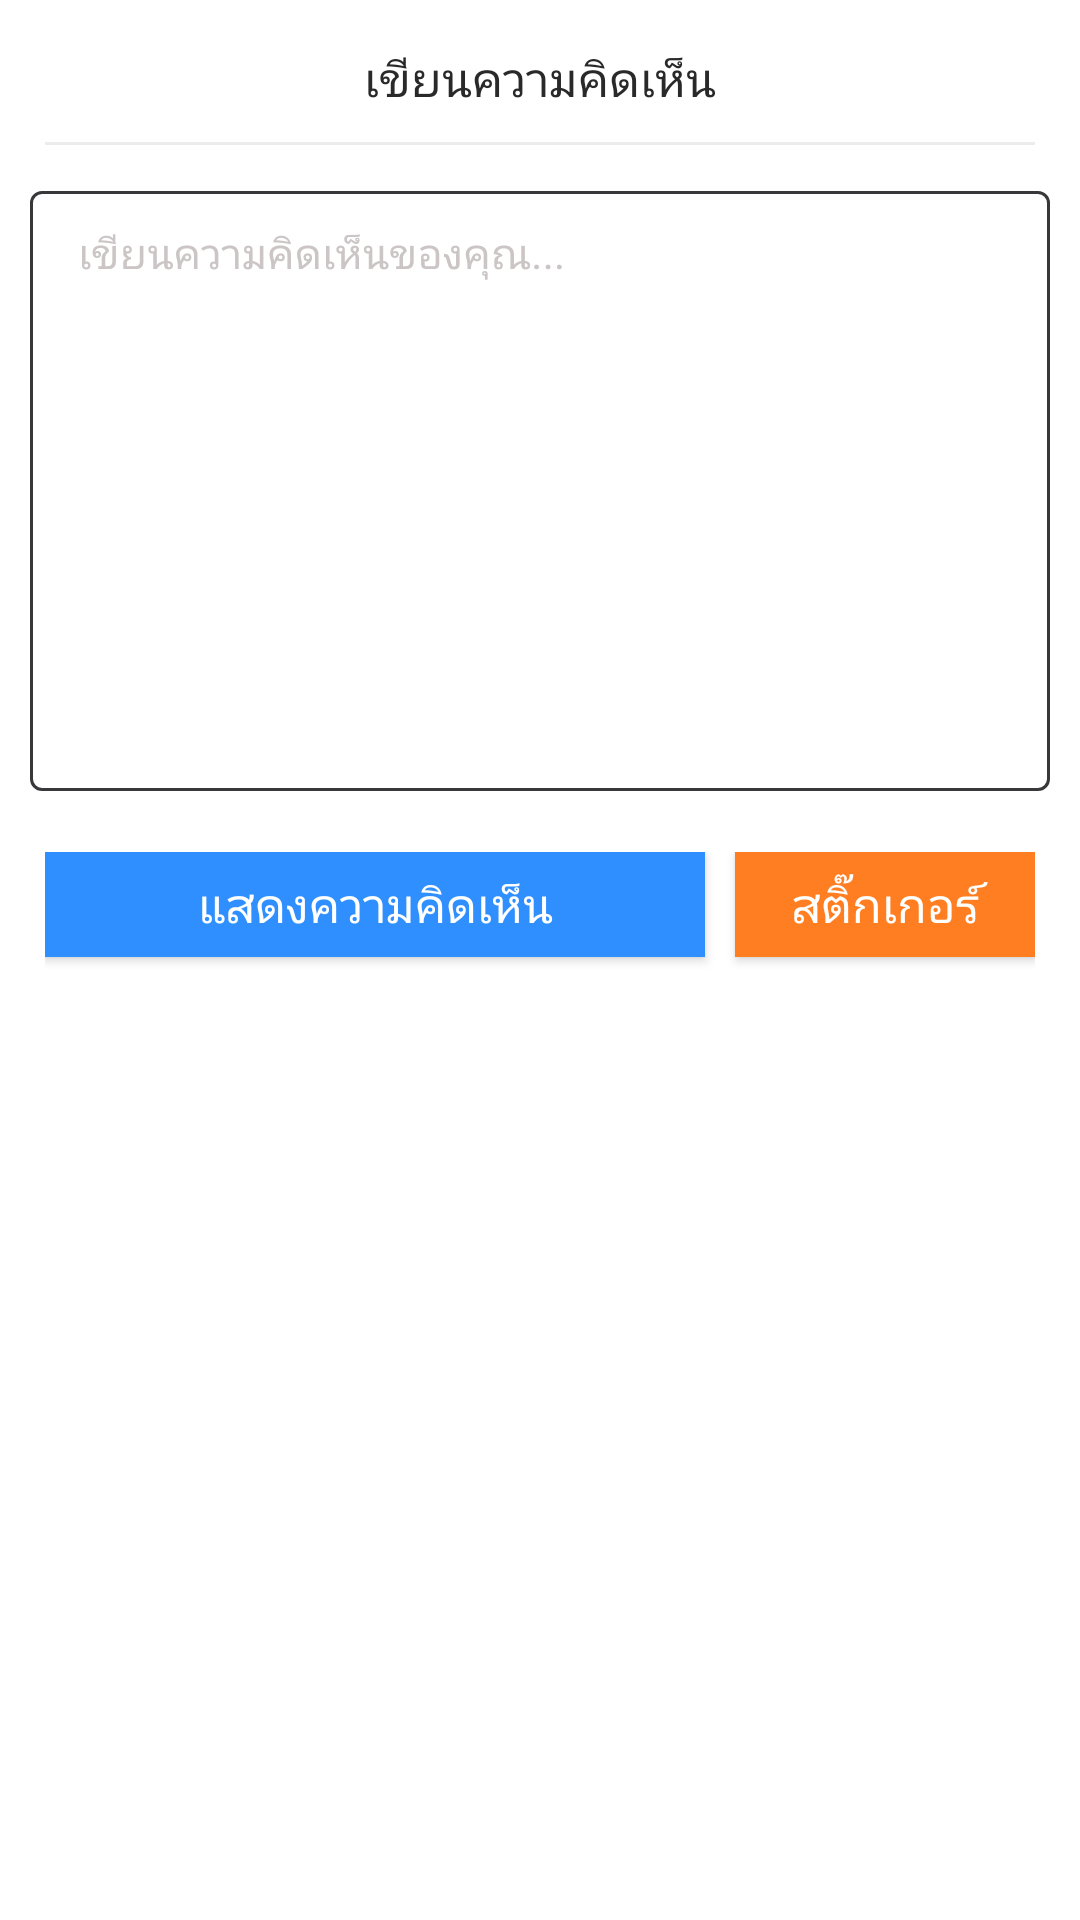

Android layout source for this screen:
<!-- AndroidManifest.xml: application theme SplashScreen -->
<!-- res/layout/bottom_sheet_dialog_comment.xml -->
<?xml version="1.0" encoding="utf-8"?>
<RelativeLayout xmlns:android="http://schemas.android.com/apk/res/android"
    xmlns:app="http://schemas.android.com/apk/res-auto"
    android:id="@+id/BottomSheetContainerComment"
    android:layout_width="match_parent"
    android:layout_height="wrap_content"
    android:layout_centerInParent="true"
    android:background="@drawable/bottom_sheet_bg">

    <TextView
        android:id="@+id/textCreatePost"
        android:layout_width="wrap_content"
        android:layout_height="wrap_content"
        android:layout_marginTop="15dp"
        android:layout_centerHorizontal="true"
        android:text="เขียนความคิดเห็น"
        android:textColor="@color/darknight"
        android:textSize="16dp"
        android:fontFamily="@font/mitr_medium"/>

    <View
        android:id="@+id/lineTop"
        android:layout_width="match_parent"
        android:layout_height="1dp"
        android:layout_marginStart="15dp"
        android:layout_marginEnd="15dp"
        android:layout_marginTop="10dp"
        android:layout_below="@+id/textCreatePost"
        android:background="@color/colorDivider" />

    
    <com.google.android.material.textfield.TextInputLayout
        android:id="@+id/detailComments"
        android:layout_width="match_parent"
        android:layout_height="wrap_content"
        android:layout_marginTop="10dp"
        android:layout_marginStart="10dp"
        android:layout_marginEnd="10dp"
        android:layout_below="@+id/lineTop"
        android:layout_centerHorizontal="true"
        android:textColorHint="@color/grey_font"
        app:startIconTint="@color/dark"
        app:errorEnabled="true"
        style="@style/TextInputLayoutStyle">

        <com.google.android.material.textfield.TextInputEditText
            android:layout_width="match_parent"
            android:layout_height="200dp"
            android:hint="เขียนความคิดเห็นของคุณ..."
            android:gravity="top|start"
            android:textColor="@color/black"
            android:textSize="14dp"
            android:inputType="textMultiLine"
            android:fontFamily="@font/mitr_regular">
        </com.google.android.material.textfield.TextInputEditText>

    </com.google.android.material.textfield.TextInputLayout>

    <View
        android:visibility="gone"
        android:id="@+id/lineBottom"
        android:layout_width="match_parent"
        android:layout_height="1dp"
        android:layout_marginStart="15dp"
        android:layout_marginEnd="15dp"
        android:layout_marginTop="10dp"
        android:layout_below="@+id/detailComments"
        android:background="@color/colorDivider" />

    <RelativeLayout
        android:layout_width="wrap_content"
        android:layout_height="wrap_content"
        android:layout_marginBottom="10dp"
        android:layout_centerHorizontal="true"
        android:layout_below="@+id/lineBottom">

        <android.widget.Button
            android:id="@+id/commentButton"
            android:layout_width="220dp"
            android:layout_height="35dp"
            android:text="แสดงความคิดเห็น"
            android:textSize="16dp"
            android:textColor="@color/white"
            android:background="@color/nav_color"
            android:fontFamily="@font/mitr_regular" />

        <android.widget.Button
            android:id="@+id/stickerButton"
            android:layout_width="100dp"
            android:layout_height="35dp"
            android:layout_marginStart="10dp"
            android:layout_toEndOf="@+id/commentButton"
            android:text="สติ๊กเกอร์"
            android:textSize="16dp"
            android:textAllCaps="false"
            android:textColor="@color/white"
            android:background="@color/orange"
            android:fontFamily="@font/mitr_regular" />

        <ProgressBar
            android:id="@+id/progressBarPost"
            style="?android:attr/progressBarStyle"
            android:layout_width="wrap_content"
            android:layout_height="40dp"

            android:layout_centerHorizontal="true"
            android:visibility="invisible"/>

    </RelativeLayout>





</RelativeLayout>
<!-- resources referenced by this layout -->
<resources>
  <color name="black">#FF000000</color>
  <color name="colorDivider">#ECECEC</color>
  <color name="dark">#38383A</color>
  <color name="darknight">#292929</color>
  <color name="grey_font">#CBC5C5</color>
  <color name="nav_color">#2F8FFF</color>
  <color name="orange">#FF7E21</color>
  <color name="white">#FFFFFFFF</color>
  <style name="TextInputLayoutStyle" parent="Widget.MaterialComponents.TextInputLayout.OutlinedBox.Dense">
          <item name="boxStrokeColor">@color/darknight</item>
          <item name="boxStrokeWidth">1dp</item>
      </style>
  <style name="SplashScreen" parent="Theme.MaterialComponents.Light.NoActionBar">
          <item name="android:windowBackground">@drawable/splash</item>
          
          <item name="colorPrimary">@color/nav_color</item>
          <item name="colorPrimaryVariant">@color/black</item>
          <item name="colorOnPrimary">@color/black</item>
          
          <item name="colorSecondary">@color/black</item>
          <item name="colorSecondaryVariant">@color/black</item>
          <item name="colorOnSecondary">@color/black</item>
          
          <item name="android:statusBarColor">@color/fui_transparent</item>
          
      </style>
  <!-- drawable splash (drawable) -->
  <layer-list xmlns:android="http://schemas.android.com/apk/res/android">
      <item android:drawable="@drawable/bg_splash_screens" />
      <item
          android:width="306dp"
          android:height="175dp"
          android:drawable="@drawable/logo_2023"
          android:gravity="center" />
  </layer-list>
  <color name="fui_transparent">#00000000</color>
  <!-- drawable logo_2023: png bitmap (drawable, 316244 bytes) -->
</resources>
